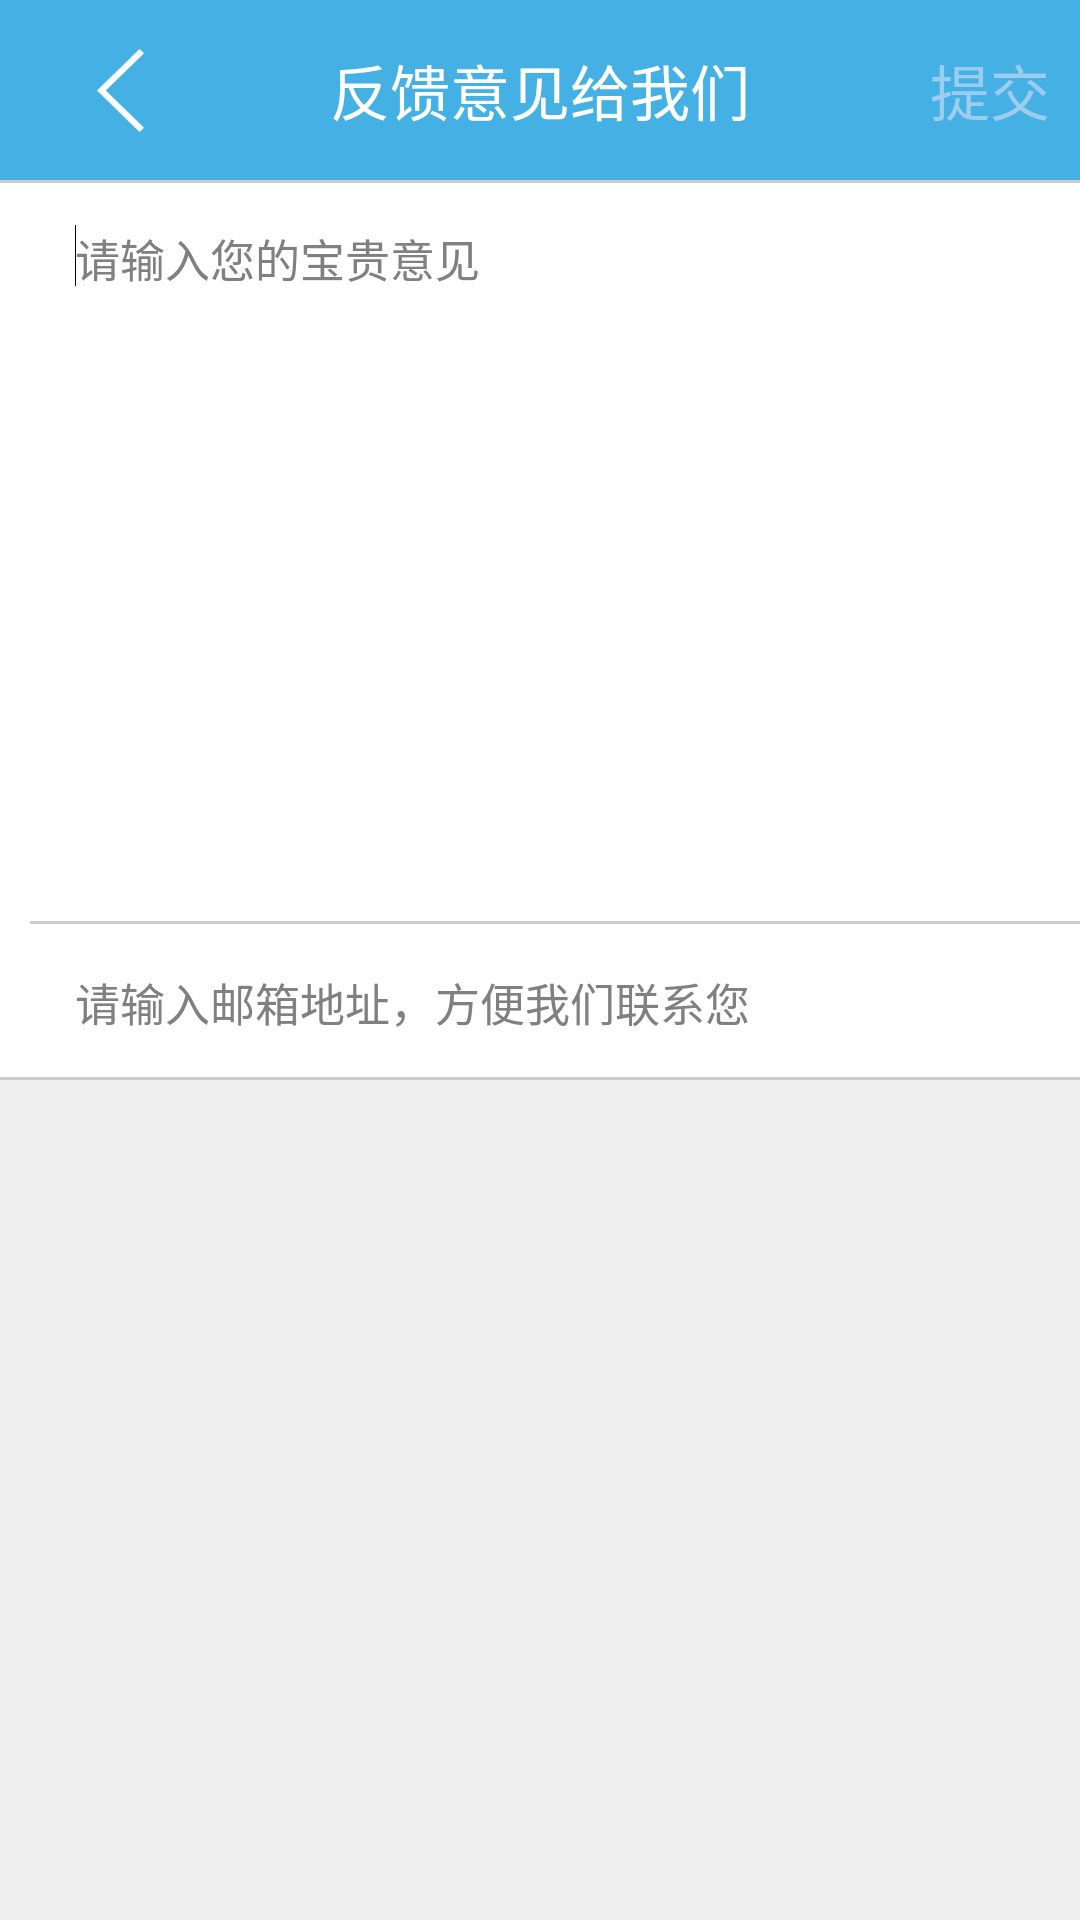

Reconstruct the res/layout file that produces this screen, plus the resources it refers to.
<!-- AndroidManifest.xml: application theme AppTheme -->
<!-- res/layout/activity_feedback.xml -->
<?xml version="1.0" encoding="utf-8"?>

<LinearLayout xmlns:android="http://schemas.android.com/apk/res/android"
    android:layout_width="match_parent"
    android:layout_height="match_parent"
    android:background="#EEEEEE"
    android:orientation="vertical" >

    <RelativeLayout
        android:layout_width="match_parent"
        android:layout_height="@dimen/header_height"
        android:background="#45B0E4" >

        <ImageView
            android:id="@+id/back"
            android:layout_width="80dp"
            android:layout_height="match_parent"
            android:scaleType="center"
            android:src="@drawable/back" />

        <TextView
            android:layout_width="wrap_content"
            android:layout_height="wrap_content"
            android:layout_centerInParent="true"
            android:text="反馈意见给我们"
            android:textColor="#FFFFFF"
            android:textSize="20sp" />

        <TextView
            android:id="@+id/btn_submit_feedback"
            android:layout_width="wrap_content"
            android:layout_height="wrap_content"
            android:layout_alignParentRight="true"
            android:layout_centerVertical="true"
            android:layout_marginRight="10dp"
            android:text="提交"
            android:textColor="#9CCCEE"
            android:textSize="20sp" />
    </RelativeLayout>

    <RelativeLayout
        android:layout_width="match_parent"
        android:layout_height="300dp"
        android:background="#FFFFFF"
        android:orientation="vertical" >

        <View style="@style/line_horizontal" />

        <EditText
            android:id="@+id/et_feedback"
            android:layout_width="match_parent"
            android:layout_height="250dp"
            android:layout_marginLeft="10dp"
            android:background="@null"
            android:gravity="top"
            android:hint="请输入您的宝贵意见"
            android:maxHeight="250dp"
            android:padding="15dp"
            android:textSize="15sp" >
            <requestFocus />
        </EditText>

        <EditText
            android:id="@+id/et_email"
            android:layout_width="match_parent"
            android:layout_height="wrap_content"
            android:layout_alignParentBottom="true"
            android:layout_marginLeft="10dp"
            android:background="@null"
            android:hint="请输入邮箱地址，方便我们联系您"
            android:inputType="textEmailAddress"
            android:padding="15dp"
            android:singleLine="true"
            android:textSize="15sp" />

        <View
            style="@style/line_horizontal"
            android:layout_above="@id/et_email"
            android:layout_marginLeft="10dp" />

        <View
            style="@style/line_horizontal"
            android:layout_alignParentBottom="true" />
    </RelativeLayout>

</LinearLayout>
<!-- resources referenced by this layout -->
<resources>
  <dimen name="header_height">60dp</dimen>
  <!-- drawable back: png bitmap (drawable-xxxhdpi, 2052 bytes) -->
  <style name="line_horizontal">
          <item name="android:layout_width">match_parent</item>
          <item name="android:layout_height">1dp</item>
          <item name="android:background">#CCCCCC</item>
      </style>
  <style name="AppTheme" parent="AppBaseTheme">
          
      </style>
  <style name="AppBaseTheme" parent="android:Theme.Light">
          
      </style>
</resources>
